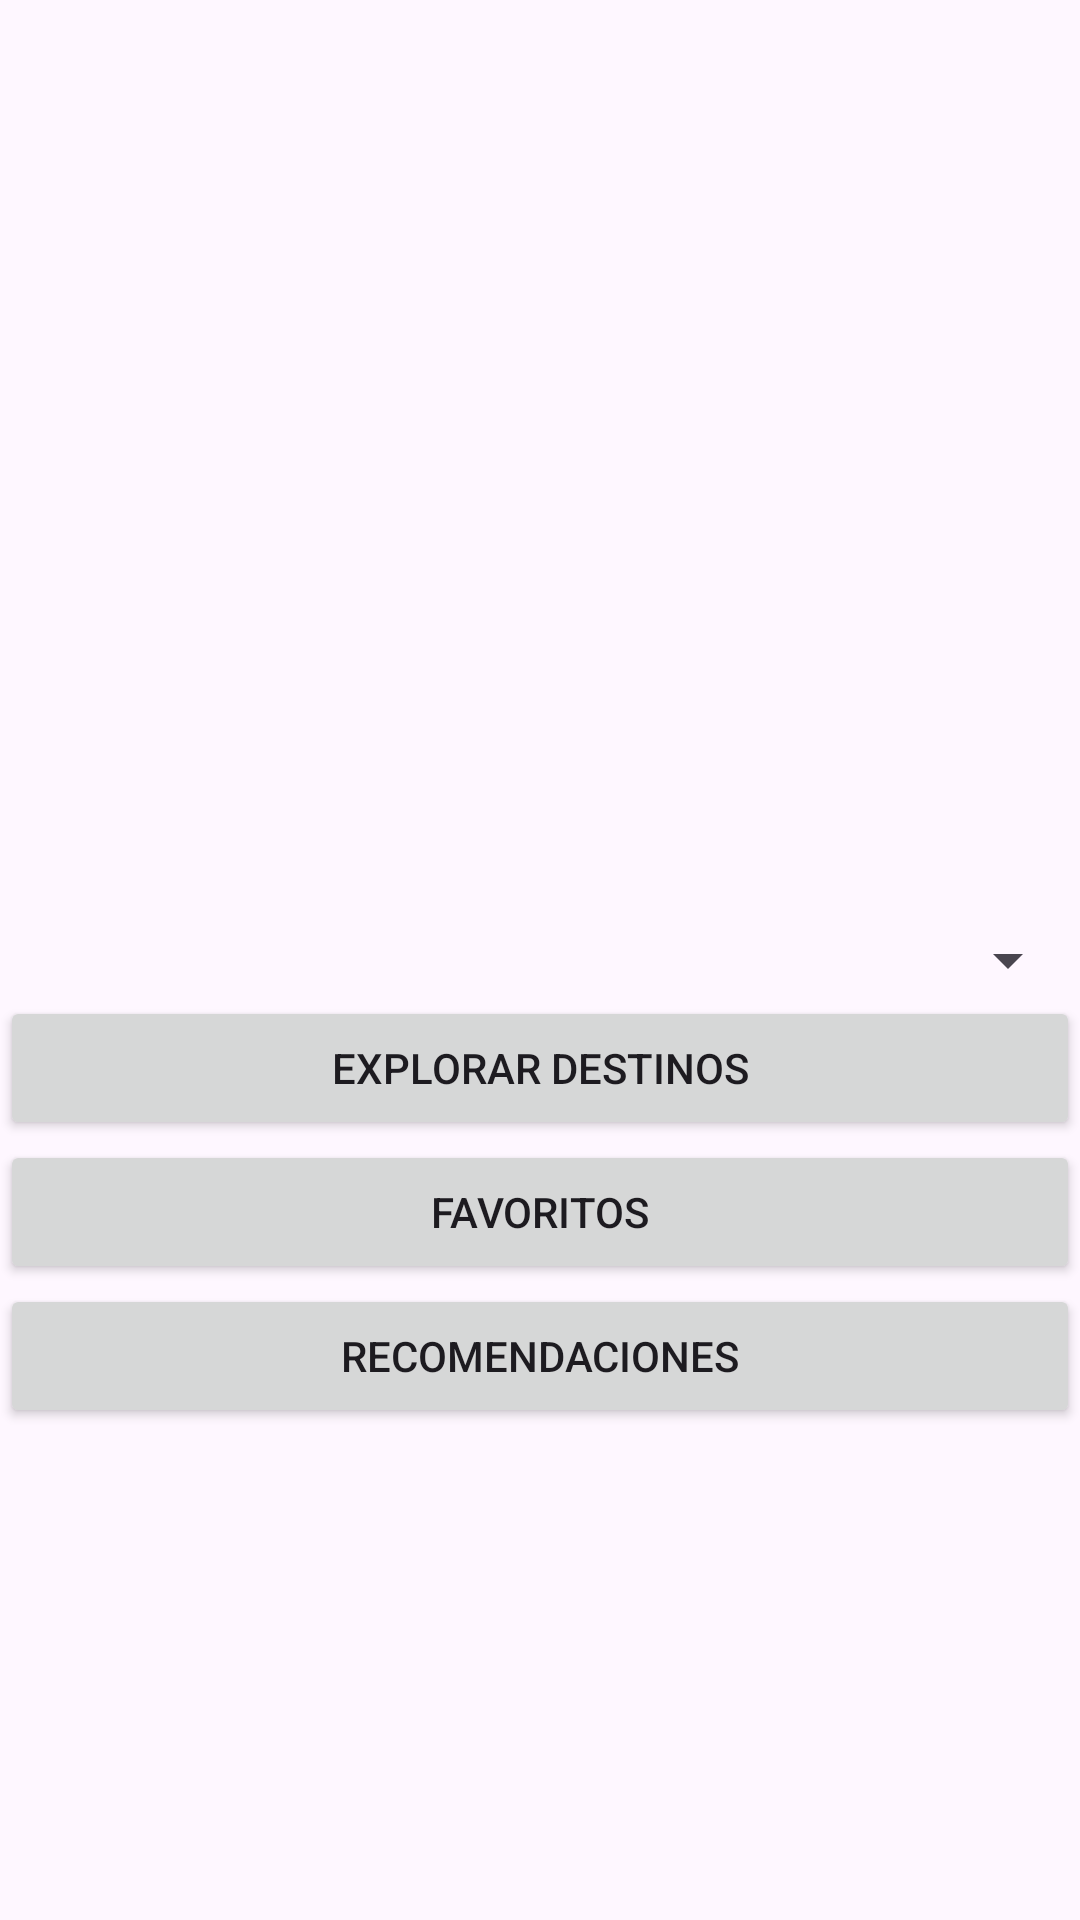

The Android layout XML behind this screen, and the referenced resources:
<!-- AndroidManifest.xml: application theme Theme.Taller1Destinos -->
<!-- res/layout/activity_main.xml -->
<?xml version="1.0" encoding="utf-8"?>
<RelativeLayout
    xmlns:android="http://schemas.android.com/apk/res/android"
    xmlns:tools="http://schemas.android.com/tools"
    android:id="@+id/main"
    android:layout_width="match_parent"
    android:layout_height="match_parent"
    tools:context=".logica.MainActivity">

    <Spinner
        android:id="@+id/spinner"
        android:layout_width="match_parent"
        android:layout_height="wrap_content"
        android:layout_centerInParent="true"
        android:entries="@array/categorias"/>

    <Button
        android:id="@+id/btnExplorar"
        android:layout_width="match_parent"
        android:layout_height="wrap_content"
        android:layout_below="@+id/spinner"
        android:text="Explorar destinos"/>

    <Button
        android:id="@+id/btnFavoritos"
        android:layout_width="match_parent"
        android:layout_height="wrap_content"
        android:layout_below="@+id/btnExplorar"
        android:text="Favoritos"/>

    <Button
        android:id="@+id/btnRecomendaciones"
        android:layout_width="match_parent"
        android:layout_height="wrap_content"
        android:layout_below="@+id/btnFavoritos"
        android:text="Recomendaciones"/>

</RelativeLayout>
<!-- resources referenced by this layout -->
<resources>
  <style name="Theme.Taller1Destinos" parent="Base.Theme.Taller1Destinos" />
  <style name="Base.Theme.Taller1Destinos" parent="Theme.Material3.DayNight.NoActionBar">
          
          
      </style>
</resources>
